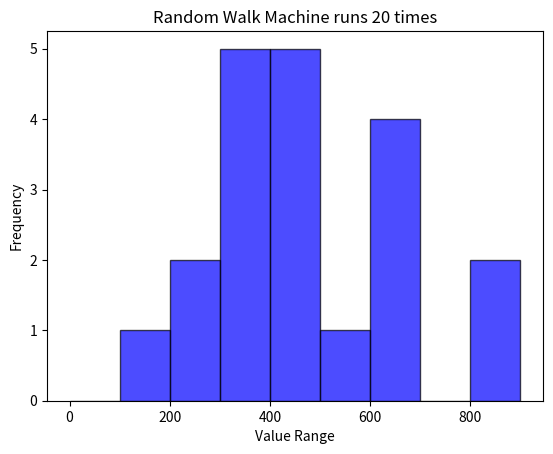

The script that saved this image:
import random
import numpy as np
import matplotlib.pyplot as plt
from scipy.spatial import ConvexHull, Delaunay

# The error between path area / boundary area and 1/2
error = 0.01

#the number of times the program will run
times_running = 20

#initializing boundary
radius = 10
points_num = 35           # the number of vertices for approximation


#----------------------editable variables are above ↑ ---------------------------------------
angle = 0
angleC = 2*np.pi / points_num
boundary = []
for i in range(points_num):
    boundary.append((radius + radius*np.cos(angle), radius + radius*np.sin(angle)))
    angle += angleC


boundary_np = np.array(boundary)
boundary_hull = ConvexHull(boundary_np)
boundary_delaunay = Delaunay(boundary_np[boundary_hull.vertices])
area_b = boundary_hull.volume

#initializing variables
def initialize():
    while (True):
        machine = (random.randint(0,2*radius), random.randint(0,2*radius))
        tester0 = np.array(machine)
        checker0 = boundary_delaunay.find_simplex(tester0) >= 0
        if (checker0):
            break # making sure the starting point of the machine is in the boundary
    path = [machine]
    walk_count = 0
    return (machine, walk_count, path)

directions = [(1,0),(-1,0),(0,1),(0,-1)]
def RandomWalk (machine):
    tempo = []
    for dx, dy in directions:
        newx = machine[0] + dx
        newy = machine[1] + dy
        tester = np.array([(newx, newy)])

        #check if the next step is in the boundary
        checker = boundary_delaunay.find_simplex(tester) >= 0

        if (checker[0]):
            tempo.append((newx,newy))

    machine = random.choice(tempo)
    return machine

if __name__ == "__main__" :
    machine, walk_count, path = initialize()
    num_list = []
    for i in range(times_running):
        while (True):
            machine = RandomWalk(machine)
            path.append(machine)
            walk_count += 1

            #area calculate
            path_np = np.array(path)
            try:
                hull = ConvexHull(path_np)
                area = hull.volume
                if ((abs(area/area_b - 0.5)) <= error):
                    break

                if (walk_count >= 100000):
                    print("Maybe causing an infinite loop")
                    break
            except:
                continue

        num_list.append(walk_count)
        machine, walk_count, path = initialize()
        
    #-------------------------------------------------outputs--------------------------------------------------

    #histogram initialize
    num_list_np = np.array(num_list)
    bin_width = 100
    bins = np.arange(0, num_list_np.max() + bin_width, bin_width)

    #generate graph
    plt.hist(num_list_np, bins=bins, edgecolor='black', color='blue', alpha=0.7)
    plt.xlabel('Value Range')
    plt.ylabel('Frequency')
    plt.title(f"Random Walk Machine runs {times_running} times")
    plt.show()